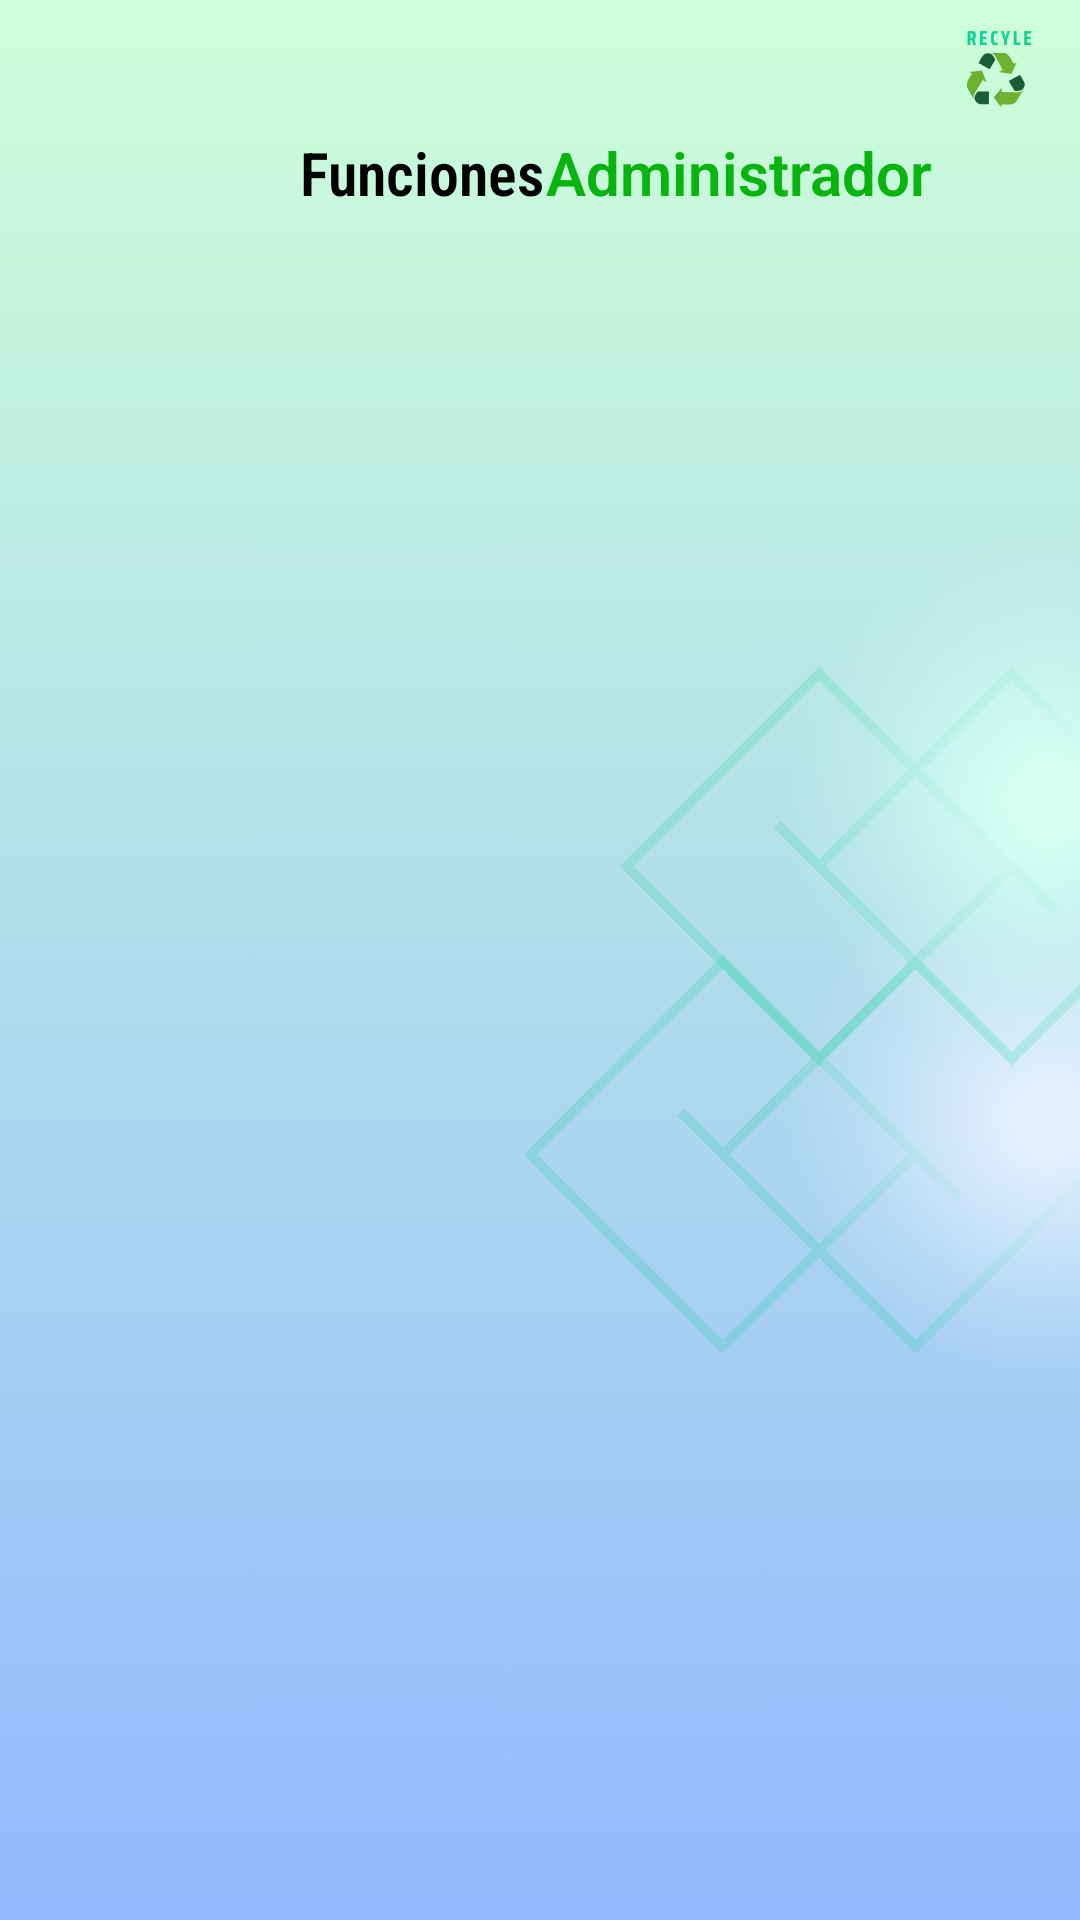

Reconstruct the res/layout file that produces this screen, plus the resources it refers to.
<!-- AndroidManifest.xml: application theme Theme.AppReciclaje -->
<!-- res/layout/ly_actividad_inicio_admin.xml -->
<?xml version="1.0" encoding="utf-8"?>
<androidx.constraintlayout.widget.ConstraintLayout xmlns:android="http://schemas.android.com/apk/res/android"
    xmlns:app="http://schemas.android.com/apk/res-auto"
    xmlns:tools="http://schemas.android.com/tools"
    android:id="@+id/main"
    android:layout_width="match_parent"
    android:layout_height="match_parent"
    android:background="@drawable/backadmi"
    tools:context=".ActividadInicioAdmin">

    <TextView
        android:id="@+id/textView"
        style="@style/tituloEvento"
        android:layout_width="wrap_content"
        android:layout_height="wrap_content"
        android:layout_marginTop="44dp"
        android:text="Administrador"
        app:layout_constraintStart_toEndOf="@+id/txtTituloDetalleUsuario"
        app:layout_constraintTop_toTopOf="parent" />

    <TextView
        android:id="@+id/txtTituloDetalleUsuario"
        style="@style/Titulo"
        android:layout_width="wrap_content"
        android:layout_height="wrap_content"
        android:layout_marginStart="100dp"
        android:layout_marginTop="44dp"
        android:fontFamily="sans-serif-condensed-light"
        android:text="Funciones"
        android:textSize="20dp"
        app:layout_constraintStart_toStartOf="parent"
        app:layout_constraintTop_toTopOf="parent" />

    <ListView
        android:id="@+id/lv_popst"
        android:layout_width="393dp"
        android:layout_height="570dp"
        app:layout_constraintBottom_toBottomOf="parent"
        app:layout_constraintEnd_toEndOf="parent"
        app:layout_constraintHorizontal_bias="0.529"
        app:layout_constraintStart_toStartOf="parent" />

    <LinearLayout
        android:id="@+id/linearLayout"
        android:layout_width="wrap_content"
        android:layout_height="65dp"
        android:layout_marginTop="20dp"
        android:layout_marginBottom="4dp"
        android:orientation="horizontal"
        android:padding="5dp"
        app:layout_constraintBottom_toTopOf="@+id/lv_popst"
        app:layout_constraintEnd_toEndOf="parent"
        app:layout_constraintHorizontal_bias="0.497"
        app:layout_constraintStart_toStartOf="parent"
        app:layout_constraintTop_toBottomOf="@+id/textView"
        tools:ignore="MissingConstraints">

        <androidx.cardview.widget.CardView
            android:layout_width="wrap_content"
            android:layout_height="wrap_content"
            android:layout_weight="1"
            app:cardCornerRadius="30dp">

            <ImageButton
                android:id="@+id/btn_agregarUbicaciones"
                android:layout_width="56dp"
                android:layout_height="56dp"
                android:layout_weight="1"
                android:background="#ffffff"
                app:srcCompat="@drawable/baseline_add_location_24"
                tools:ignore="SpeakableTextPresentCheck" />
        </androidx.cardview.widget.CardView>

        <androidx.cardview.widget.CardView
            android:layout_width="wrap_content"
            android:layout_height="wrap_content"
            android:layout_marginLeft="5dp"
            android:layout_weight="1"
            app:cardCornerRadius="30dp">

            <ImageButton
                android:id="@+id/btn_addEvent"
                android:layout_width="56dp"
                android:layout_height="56dp"
                android:layout_weight="1"
                android:backgroundTint="#ffffff"
                app:srcCompat="@drawable/baseline_edit_calendar_24"
                tools:ignore="SpeakableTextPresentCheck" />
        </androidx.cardview.widget.CardView>

        <androidx.cardview.widget.CardView
            android:layout_width="wrap_content"
            android:layout_height="wrap_content"
            android:layout_marginLeft="5dp"
            android:layout_weight="1"
            app:cardCornerRadius="30dp">

            <ImageButton
                android:id="@+id/btn_salirAdmi"
                android:layout_width="56dp"
                android:layout_height="56dp"
                android:layout_weight="1"
                android:backgroundTint="#ffffff"
                android:src="@drawable/baseline_logout_24"
                app:layout_constraintBottom_toBottomOf="parent"
                tools:ignore="SpeakableTextPresentCheck" />
        </androidx.cardview.widget.CardView>
    </LinearLayout>

</androidx.constraintlayout.widget.ConstraintLayout>
<!-- resources referenced by this layout -->
<resources>
  <!-- drawable backadmi: png bitmap (drawable, 193610 bytes) -->
  <!-- drawable baseline_add_location_24 (drawable) -->
  <vector xmlns:android="http://schemas.android.com/apk/res/android" android:height="24dp" android:tint="#479E2B" android:viewportHeight="24" android:viewportWidth="24" android:width="24dp">
        
      <path android:fillColor="@android:color/white" android:pathData="M12,2C8.14,2 5,5.14 5,9c0,5.25 7,13 7,13s7,-7.75 7,-13c0,-3.86 -3.14,-7 -7,-7zM16,10h-3v3h-2v-3L8,10L8,8h3L11,5h2v3h3v2z"/>
      
  </vector>
  <!-- drawable baseline_edit_calendar_24 (drawable) -->
  <vector xmlns:android="http://schemas.android.com/apk/res/android" android:height="24dp" android:tint="#0D1BB0" android:viewportHeight="24" android:viewportWidth="24" android:width="24dp">
        
      <path android:fillColor="@android:color/white" android:pathData="M12,22H5c-1.11,0 -2,-0.9 -2,-2L3.01,6c0,-1.1 0.88,-2 1.99,-2h1V2h2v2h8V2h2v2h1c1.1,0 2,0.9 2,2v6h-2v-2H5v10h7V22zM22.13,16.99l0.71,-0.71c0.39,-0.39 0.39,-1.02 0,-1.41l-0.71,-0.71c-0.39,-0.39 -1.02,-0.39 -1.41,0l-0.71,0.71L22.13,16.99zM21.42,17.7l-5.3,5.3H14v-2.12l5.3,-5.3L21.42,17.7z"/>
      
  </vector>
  <!-- drawable baseline_logout_24 (drawable) -->
  <vector xmlns:android="http://schemas.android.com/apk/res/android" android:autoMirrored="true" android:height="24dp" android:tint="#DC2D2D" android:viewportHeight="24" android:viewportWidth="24" android:width="24dp">
        
      <path android:fillColor="@android:color/white" android:pathData="M17,7l-1.41,1.41L18.17,11H8v2h10.17l-2.58,2.58L17,17l5,-5zM4,5h8V3H4c-1.1,0 -2,0.9 -2,2v14c0,1.1 0.9,2 2,2h8v-2H4V5z"/>
      
  </vector>
  <style name="Titulo">
          <item name="android:textColor">@color/black</item>
          <item name="android:textStyle">bold</item>
          <item name="android:textSize">20sp</item>
          <item name="fontFamily">sans-serif-condensed-light</item>
      </style>
  <style name="tituloEvento">
          <item name="fontFamily">sans-serif-light</item>
          <item name="android:textSize">20dp</item>
          <item name="android:textColor">#09b40e</item>
          <item name="android:textStyle">bold</item>
          <item name="android:textAlignment">center</item>
      </style>
  <style name="Theme.AppReciclaje" parent="Base.Theme.AppReciclaje" />
  <color name="black">#FF000000</color>
  <style name="Base.Theme.AppReciclaje" parent="Theme.Material3.DayNight.NoActionBar">
          
  
          <item name="colorPrimary">@color/primary</item>
          <item name="colorPrimaryDark">@color/primarydark</item>
          <item name="colorAccent">@color/accent</item>
      </style>
  <color name="primary">#82db92</color>
  <color name="primarydark">#4eb662</color>
  <color name="accent">#b5ffc2</color>
</resources>
